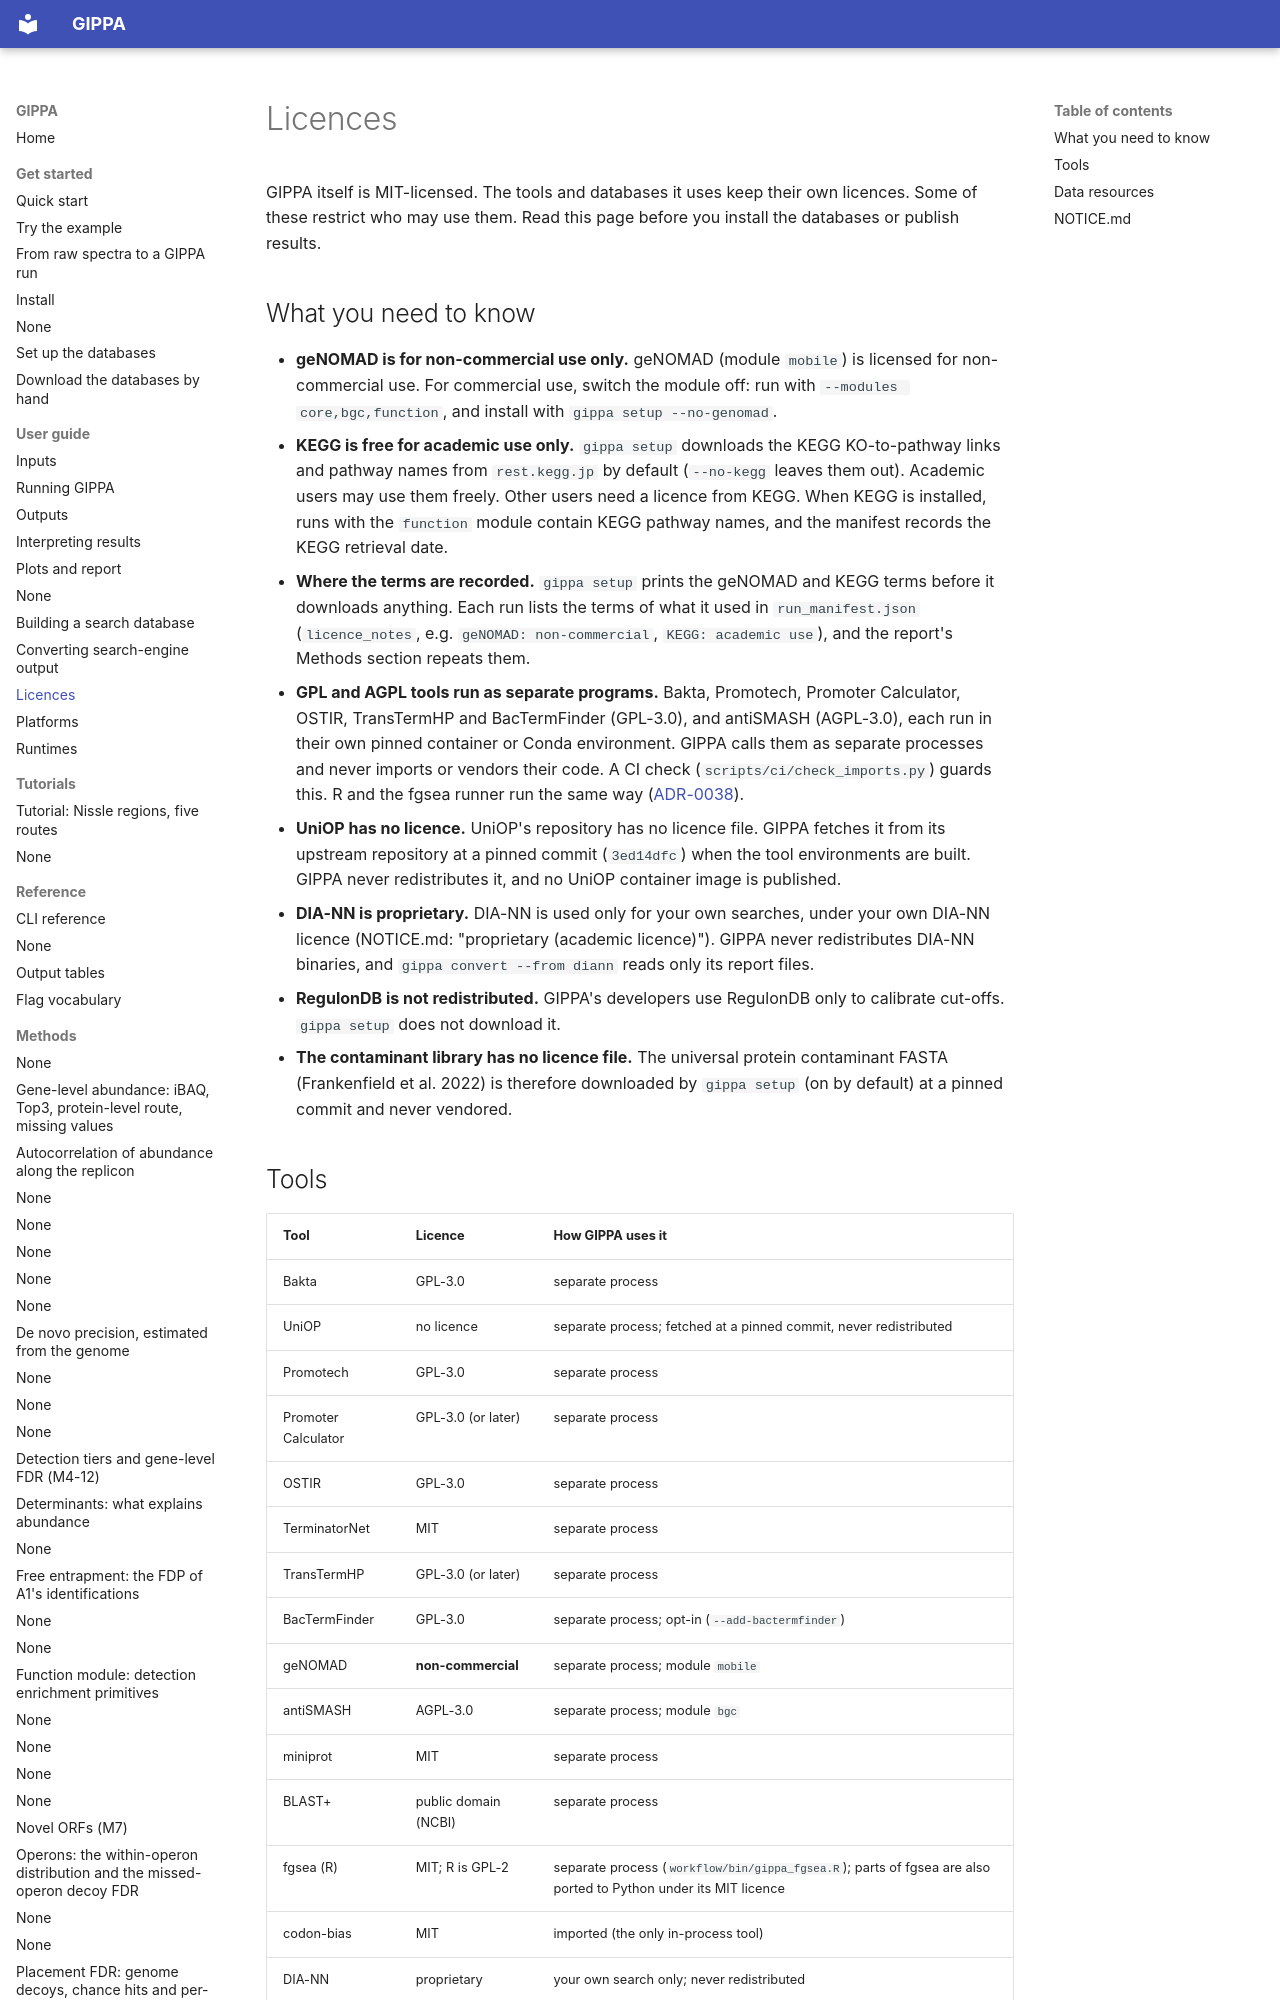

repository: khoa-yelo/gippa · page: user-guide/licences/index.html · generator: mkdocs

# Licences

GIPPA itself is MIT-licensed. The tools and databases it uses keep their own licences. Some of
these restrict who may use them. Read this page before you install the databases or publish
results.
